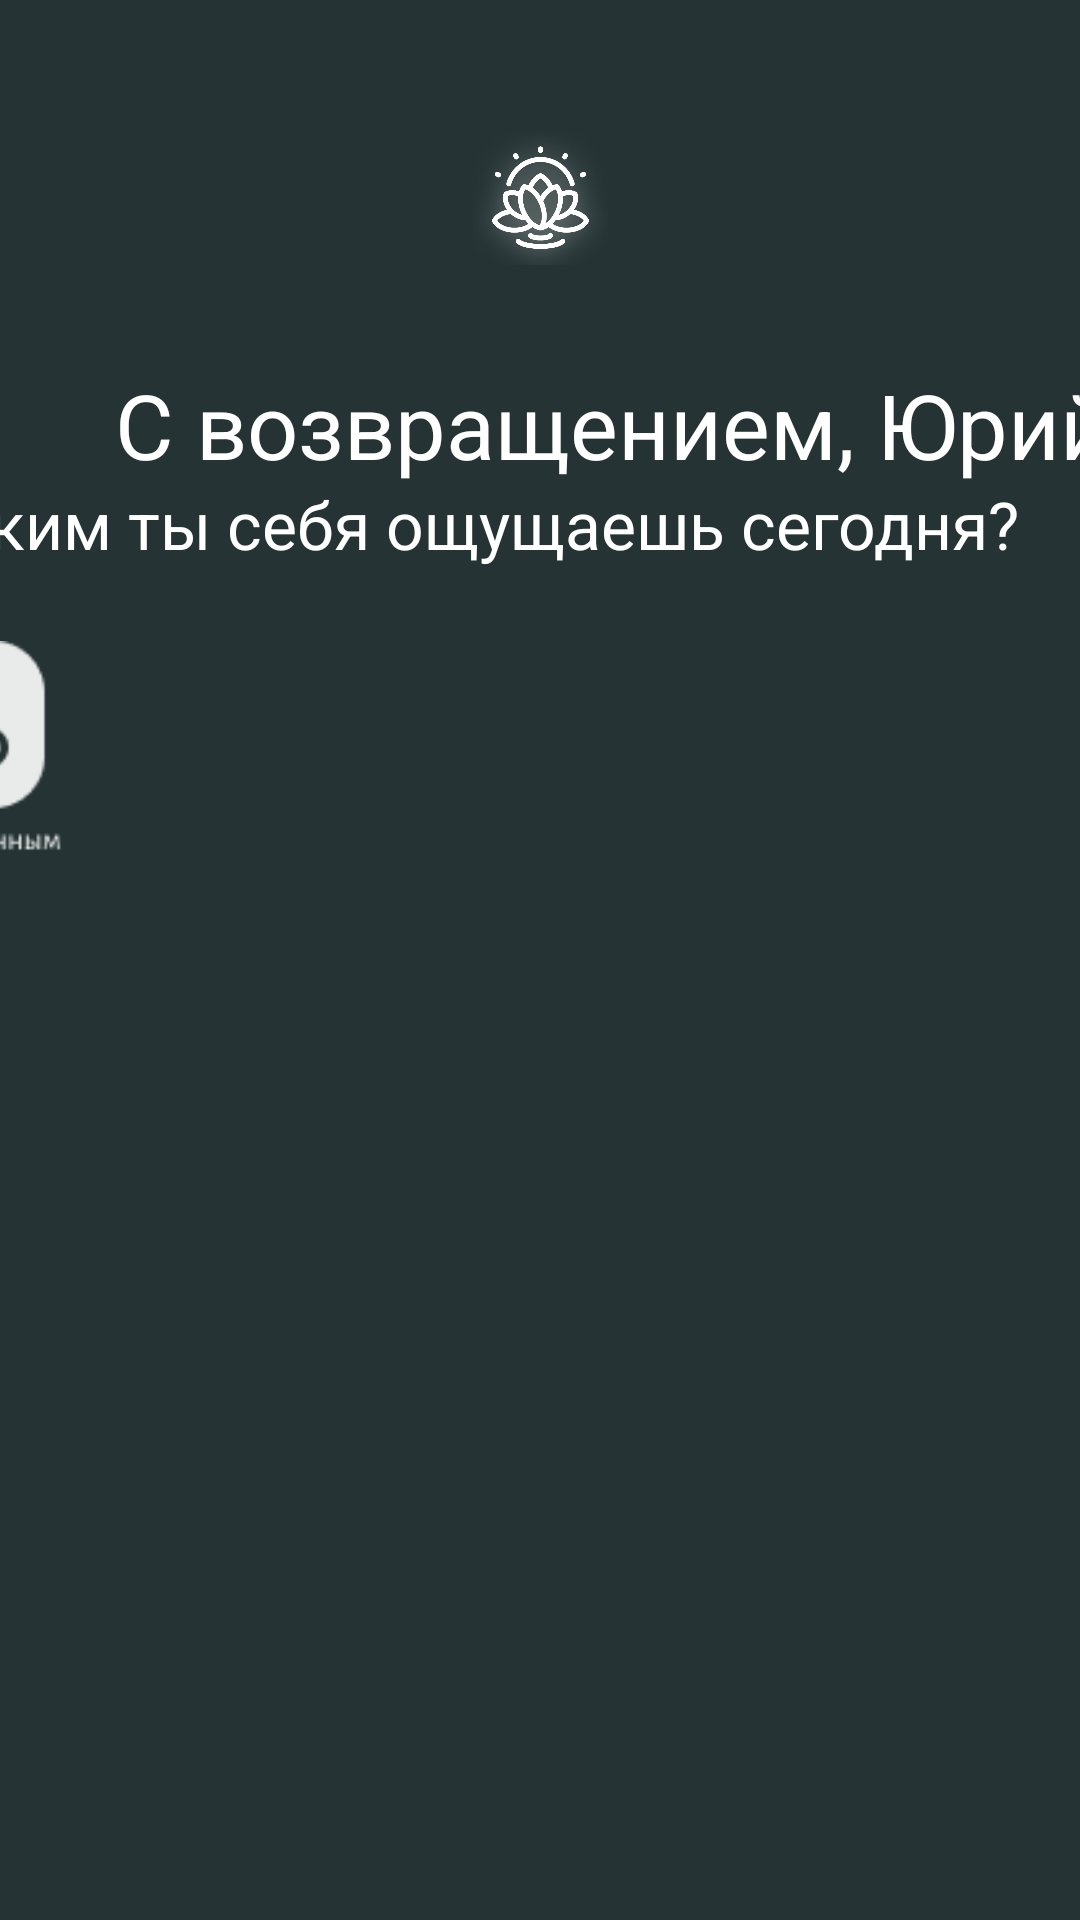

This screen was rendered from an Android layout file. Write that file and the resources it references.
<!-- AndroidManifest.xml: application theme Theme.Newwindow -->
<!-- res/layout/activity_main.xml -->
<?xml version="1.0" encoding="utf-8"?>
<androidx.constraintlayout.widget.ConstraintLayout xmlns:android="http://schemas.android.com/apk/res/android"
    xmlns:app="http://schemas.android.com/apk/res-auto"
    xmlns:tools="http://schemas.android.com/tools"
    android:layout_width="match_parent"
    android:layout_height="match_parent"
    tools:context=".MainActivity"
    android:background="@color/bgcolor">

    <ImageView
        android:id="@+id/imageView2"
        android:layout_width="45dp"
        android:layout_height="49dp"
        android:src="@drawable/lg"
        app:layout_constraintBottom_toBottomOf="parent"
        app:layout_constraintEnd_toEndOf="parent"
        app:layout_constraintStart_toStartOf="parent"
        app:layout_constraintTop_toTopOf="parent"
        app:layout_constraintVertical_bias="0.07"></ImageView>

    <ImageView
        android:layout_width="23dp"
        android:layout_height="18dp"

        android:src="@drawable/hamburger"
        app:layout_constraintBottom_toBottomOf="parent"
        app:layout_constraintEnd_toEndOf="parent"
        app:layout_constraintHorizontal_bias="0.123"
        app:layout_constraintStart_toStartOf="parent"
        app:layout_constraintTop_toTopOf="parent"
        app:layout_constraintVertical_bias="0.082"></ImageView>

    <TextView
        android:layout_width="416dp"
        android:layout_height="74dp"

        android:gravity="center"
        android:text="@string/welcome"
        android:textColor="@color/white"
        android:textSize="30dp"

        app:layout_constraintBottom_toBottomOf="parent"
        app:layout_constraintEnd_toEndOf="parent"
        app:layout_constraintHorizontal_bias="0.0"
        app:layout_constraintStart_toStartOf="parent"
        app:layout_constraintTop_toTopOf="parent"
        app:layout_constraintVertical_bias="0.185" />

    <TextView
        android:id="@+id/textView"
        android:layout_width="390dp"
        android:layout_height="43dp"
        android:text="@string/welcometext"

        android:textColor="#FFFFFFFF"
        android:textSize="22dp"
        app:layout_constraintBottom_toBottomOf="parent"
        app:layout_constraintEnd_toEndOf="parent"
        app:layout_constraintHorizontal_bias="1.0"
        app:layout_constraintStart_toStartOf="parent"
        app:layout_constraintTop_toTopOf="parent"

        app:layout_constraintVertical_bias="0.268">

    </TextView>

    <ImageView
        android:layout_width="36dp"
        android:layout_height="35dp"


        app:layout_constraintBottom_toBottomOf="parent"
        app:layout_constraintEnd_toEndOf="parent"
        app:layout_constraintHorizontal_bias="0.912"
        app:layout_constraintStart_toStartOf="parent"
        app:layout_constraintTop_toTopOf="parent"
        app:layout_constraintVertical_bias="0.084"
        android:background="@drawable/ava"


        >


    </ImageView>


    <HorizontalScrollView
        android:layout_width="411dp"
        android:layout_height="73dp"

        app:layout_constraintBottom_toBottomOf="parent"
        app:layout_constraintEnd_toEndOf="parent"
        app:layout_constraintHorizontal_bias="1.0"
        app:layout_constraintStart_toStartOf="parent"
        app:layout_constraintTop_toTopOf="parent"
        app:layout_constraintVertical_bias="0.377">

        <ImageView
            android:layout_width="72dp"
            android:layout_height="72dp"
            android:src="@drawable/relax"
            app:layout_constraintBottom_toBottomOf="parent"
            app:layout_constraintEnd_toEndOf="parent"
            app:layout_constraintHorizontal_bias="0.327"
            app:layout_constraintStart_toStartOf="parent"
            app:layout_constraintTop_toTopOf="parent"
            app:layout_constraintVertical_bias="0.373"></ImageView>





    </HorizontalScrollView>


</androidx.constraintlayout.widget.ConstraintLayout>
<!-- resources referenced by this layout -->
<resources>
  <color name="bgcolor">#253334</color>
  <color name="white">#FFFFFFFF</color>
  <!-- drawable lg: png bitmap (drawable, 84785 bytes) -->
  <!-- drawable relax: png bitmap (drawable, 3121 bytes) -->
  <string name="welcome">С возвращением, Юрий!</string>
  <string name="welcometext">Каким ты себя ощущаешь сегодня?</string>
  <style name="Theme.Newwindow" parent="Base.Theme.Newwindow" />
  <style name="Base.Theme.Newwindow" parent="Theme.AppCompat.DayNight.NoActionBar">
          
          
      </style>
</resources>
